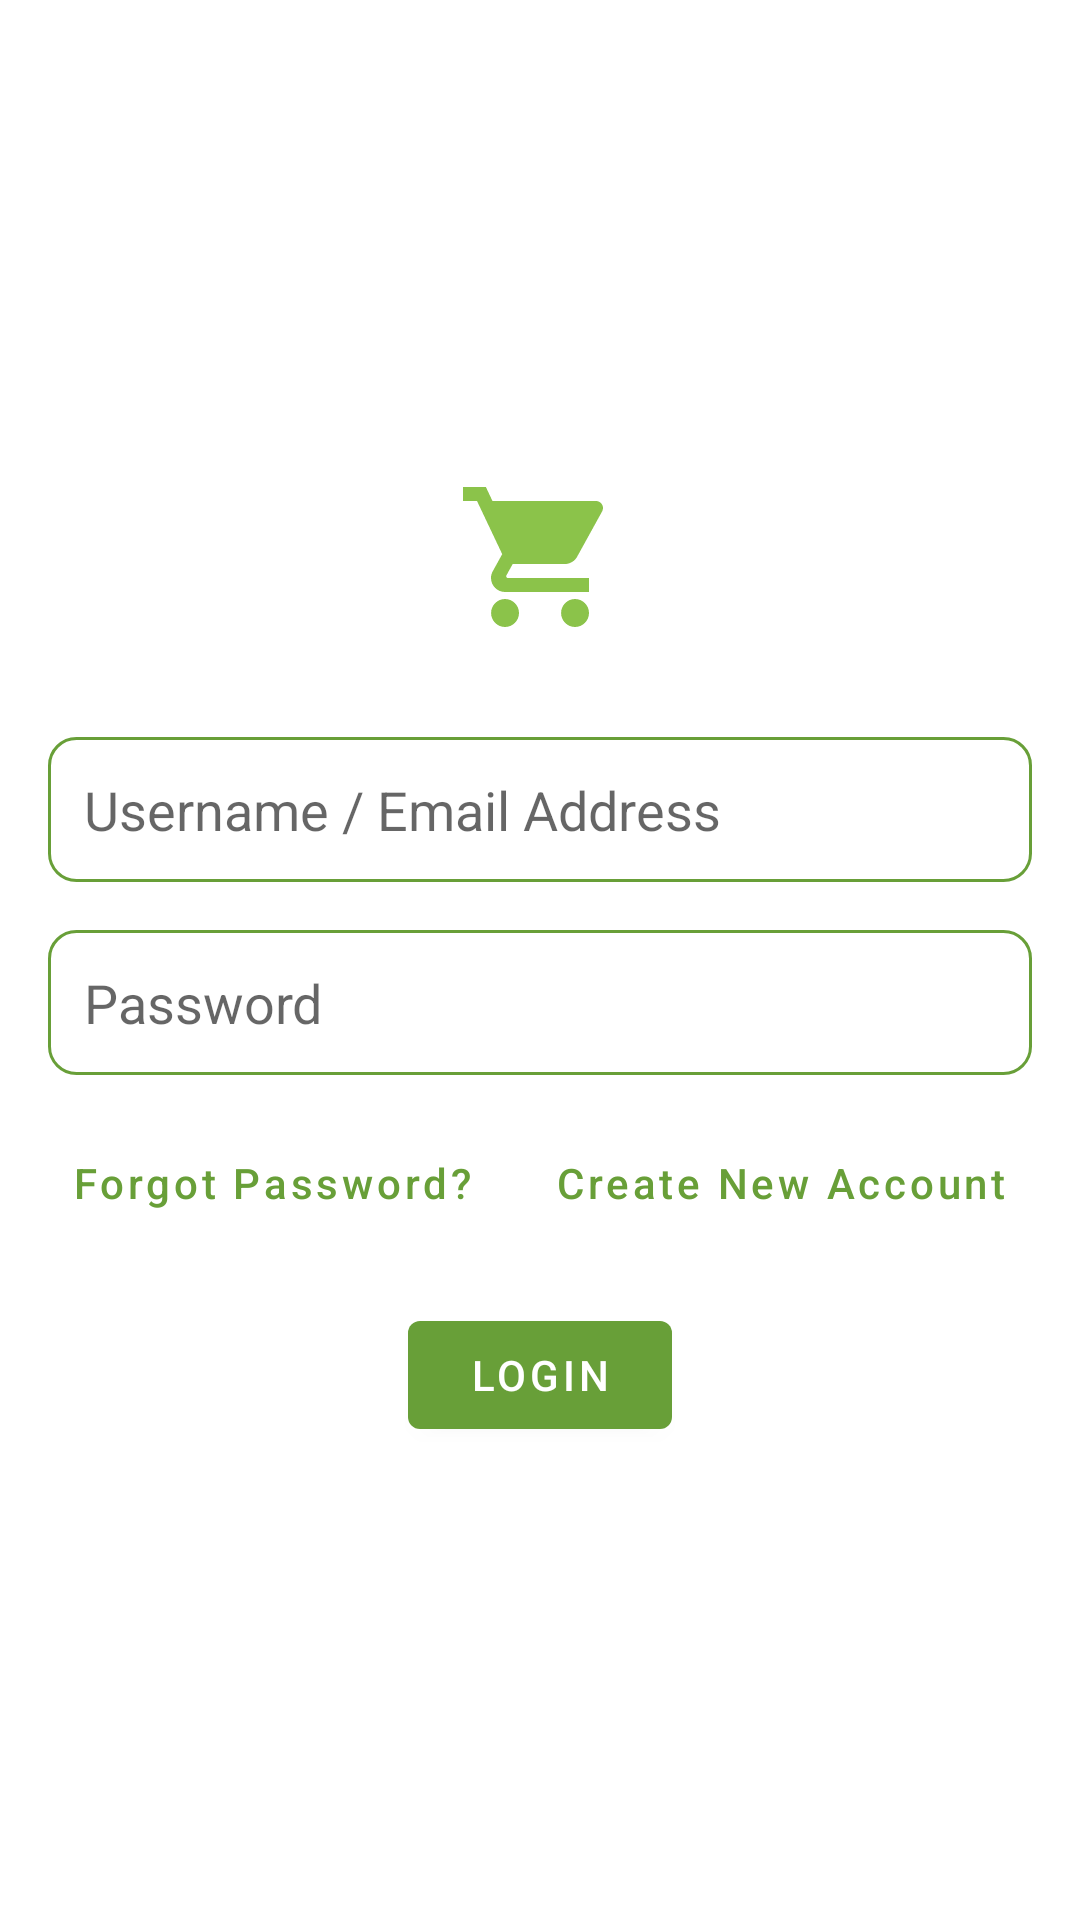

Android layout source for this screen:
<!-- AndroidManifest.xml: activity theme AppTheme.NoActionBar -->
<!-- res/layout/activity_login.xml -->
<?xml version="1.0" encoding="utf-8"?>
<androidx.coordinatorlayout.widget.CoordinatorLayout xmlns:android="http://schemas.android.com/apk/res/android"
    xmlns:app="http://schemas.android.com/apk/res-auto"
    xmlns:tools="http://schemas.android.com/tools"
    android:id="@+id/activity_login"
    android:layout_width="match_parent"
    android:layout_height="match_parent"
    tools:context=".LoginActivity">

    <ScrollView
        android:id="@+id/login_scroll_container"
        android:layout_width="match_parent"
        android:layout_height="match_parent"
        android:background="@color/white"
        android:fillViewport="true">

        <androidx.constraintlayout.widget.ConstraintLayout
            android:id="@+id/login_container"
            android:layout_width="match_parent"
            android:layout_height="wrap_content"
            android:padding="@dimen/login_container_padding">

            <ImageView
                android:id="@+id/app_logo"
                android:layout_width="@dimen/login_logo"
                android:layout_height="@dimen/login_logo"
                android:contentDescription="@string/app_name"
                android:src="@drawable/ic_logo"
                app:layout_constraintBottom_toTopOf="@+id/edt_username"
                app:layout_constraintHorizontal_bias="0.5"
                app:layout_constraintLeft_toLeftOf="parent"
                app:layout_constraintRight_toRightOf="parent"
                app:layout_constraintTop_toTopOf="parent"
                app:layout_constraintVertical_chainStyle="packed" />

            <EditText
                android:id="@+id/edt_username"
                style="@style/AuthEditText"
                android:layout_marginTop="@dimen/login_edt_username_margin_top"
                android:hint="@string/login_hint_username"
                android:imeOptions="actionNext"
                android:inputType="text"
                app:layout_constraintBottom_toTopOf="@+id/edt_password"
                app:layout_constraintHorizontal_bias="0.5"
                app:layout_constraintLeft_toLeftOf="parent"
                app:layout_constraintRight_toRightOf="parent"
                app:layout_constraintTop_toBottomOf="@+id/app_logo" />

            <EditText
                android:id="@+id/edt_password"
                style="@style/AuthEditText"
                android:layout_marginTop="@dimen/login_edt_password_margin_top"
                android:hint="@string/login_hint_password"
                android:imeOptions="actionDone"
                android:inputType="textPassword"
                app:layout_constraintBottom_toTopOf="@+id/btn_forgot_password"
                app:layout_constraintHorizontal_bias="0.5"
                app:layout_constraintLeft_toLeftOf="parent"
                app:layout_constraintRight_toRightOf="parent"
                app:layout_constraintTop_toBottomOf="@+id/edt_username" />

            <com.google.android.material.button.MaterialButton
                android:id="@+id/btn_forgot_password"
                style="@style/Widget.MaterialComponents.Button.TextButton"
                android:layout_width="wrap_content"
                android:layout_height="wrap_content"
                android:layout_marginTop="@dimen/login_btn_forgot_password_margin_top"
                android:text="@string/login_btn_forgot_password"
                android:textAllCaps="false"
                android:textColor="@color/link_button"
                app:layout_constraintBottom_toTopOf="@+id/btn_login"
                app:layout_constraintEnd_toStartOf="@+id/btn_create_new_account"
                app:layout_constraintHorizontal_chainStyle="spread_inside"
                app:layout_constraintStart_toStartOf="parent"
                app:layout_constraintTop_toBottomOf="@+id/edt_password"
                app:rippleColor="@color/faint_grey" />

            <com.google.android.material.button.MaterialButton
                android:id="@+id/btn_create_new_account"
                style="@style/Widget.MaterialComponents.Button.TextButton"
                android:layout_width="wrap_content"
                android:layout_height="wrap_content"
                android:text="@string/login_btn_create_new_account"
                android:textAllCaps="false"
                android:textColor="@color/link_button"
                app:layout_constraintEnd_toEndOf="parent"
                app:layout_constraintHorizontal_bias="0.5"
                app:layout_constraintStart_toEndOf="@+id/btn_forgot_password"
                app:layout_constraintTop_toTopOf="@id/btn_forgot_password"
                app:rippleColor="@color/faint_grey" />

            <com.google.android.material.button.MaterialButton
                android:id="@+id/btn_login"
                android:layout_width="wrap_content"
                android:layout_height="wrap_content"
                android:layout_marginTop="@dimen/login_btn_login_margin_top"
                android:text="@string/login_btn_label_login"
                app:layout_constraintBottom_toBottomOf="parent"
                app:layout_constraintHorizontal_bias="0.5"
                app:layout_constraintLeft_toLeftOf="parent"
                app:layout_constraintRight_toRightOf="parent"
                app:layout_constraintTop_toBottomOf="@+id/btn_forgot_password"
                app:layout_constraintVertical_bias="0.0" />

        </androidx.constraintlayout.widget.ConstraintLayout>

    </ScrollView>

</androidx.coordinatorlayout.widget.CoordinatorLayout>
<!-- resources referenced by this layout -->
<resources>
  <color name="white">#FFFFFF</color>
  <dimen name="login_btn_forgot_password_margin_top">12dp</dimen>
  <dimen name="login_btn_login_margin_top">16dp</dimen>
  <dimen name="login_container_padding">16dp</dimen>
  <dimen name="login_edt_password_margin_top">16dp</dimen>
  <dimen name="login_edt_username_margin_top">32dp</dimen>
  <dimen name="login_logo">56dp</dimen>
  <!-- drawable ic_logo (drawable) -->
  <vector android:height="200dp" android:tint="#8BC34A"
      android:viewportHeight="24.0" android:viewportWidth="24.0"
      android:width="200dp" xmlns:android="http://schemas.android.com/apk/res/android">
      <path android:fillColor="#FF000000" android:pathData="M7,18c-1.1,0 -1.99,0.9 -1.99,2S5.9,22 7,22s2,-0.9 2,-2 -0.9,-2 -2,-2zM1,2v2h2l3.6,7.59 -1.35,2.45c-0.16,0.28 -0.25,0.61 -0.25,0.96 0,1.1 0.9,2 2,2h12v-2L7.42,15c-0.14,0 -0.25,-0.11 -0.25,-0.25l0.03,-0.12 0.9,-1.63h7.45c0.75,0 1.41,-0.41 1.75,-1.03l3.58,-6.49c0.08,-0.14 0.12,-0.31 0.12,-0.48 0,-0.55 -0.45,-1 -1,-1L5.21,4l-0.94,-2L1,2zM17,18c-1.1,0 -1.99,0.9 -1.99,2s0.89,2 1.99,2 2,-0.9 2,-2 -0.9,-2 -2,-2z"/>
  </vector>
  <string name="app_name">Fruit Seller</string>
  <string name="login_btn_create_new_account">Create New Account</string>
  <string name="login_btn_forgot_password">Forgot Password?</string>
  <string name="login_btn_label_login">Login</string>
  <string name="login_hint_password">Password</string>
  <string name="login_hint_username">Username / Email Address</string>
  <style name="AuthEditText">
          <item name="android:layout_width">match_parent</item>
          <item name="android:layout_height">wrap_content</item>
          <item name="android:background">@drawable/edt_bg</item>
          <item name="android:padding">12dp</item>
      </style>
  <style name="AppTheme.NoActionBar">
          <item name="windowActionBar">false</item>
          <item name="windowNoTitle">true</item>
      </style>
  <!-- drawable edt_bg (drawable) -->
  <?xml version="1.0" encoding="utf-8"?>
  <shape xmlns:android="http://schemas.android.com/apk/res/android"
      android:shape="rectangle">
  
      <stroke
          android:width="@dimen/edt_box_stroke_width"
          android:color="@color/colorPrimary" />
  
      <corners android:radius="@dimen/edt_box_corner_radius" />
  
  </shape>
  <dimen name="edt_box_stroke_width">1dp</dimen>
  <color name="colorPrimary">#689F38</color>
  <dimen name="edt_box_corner_radius">9dp</dimen>
</resources>
